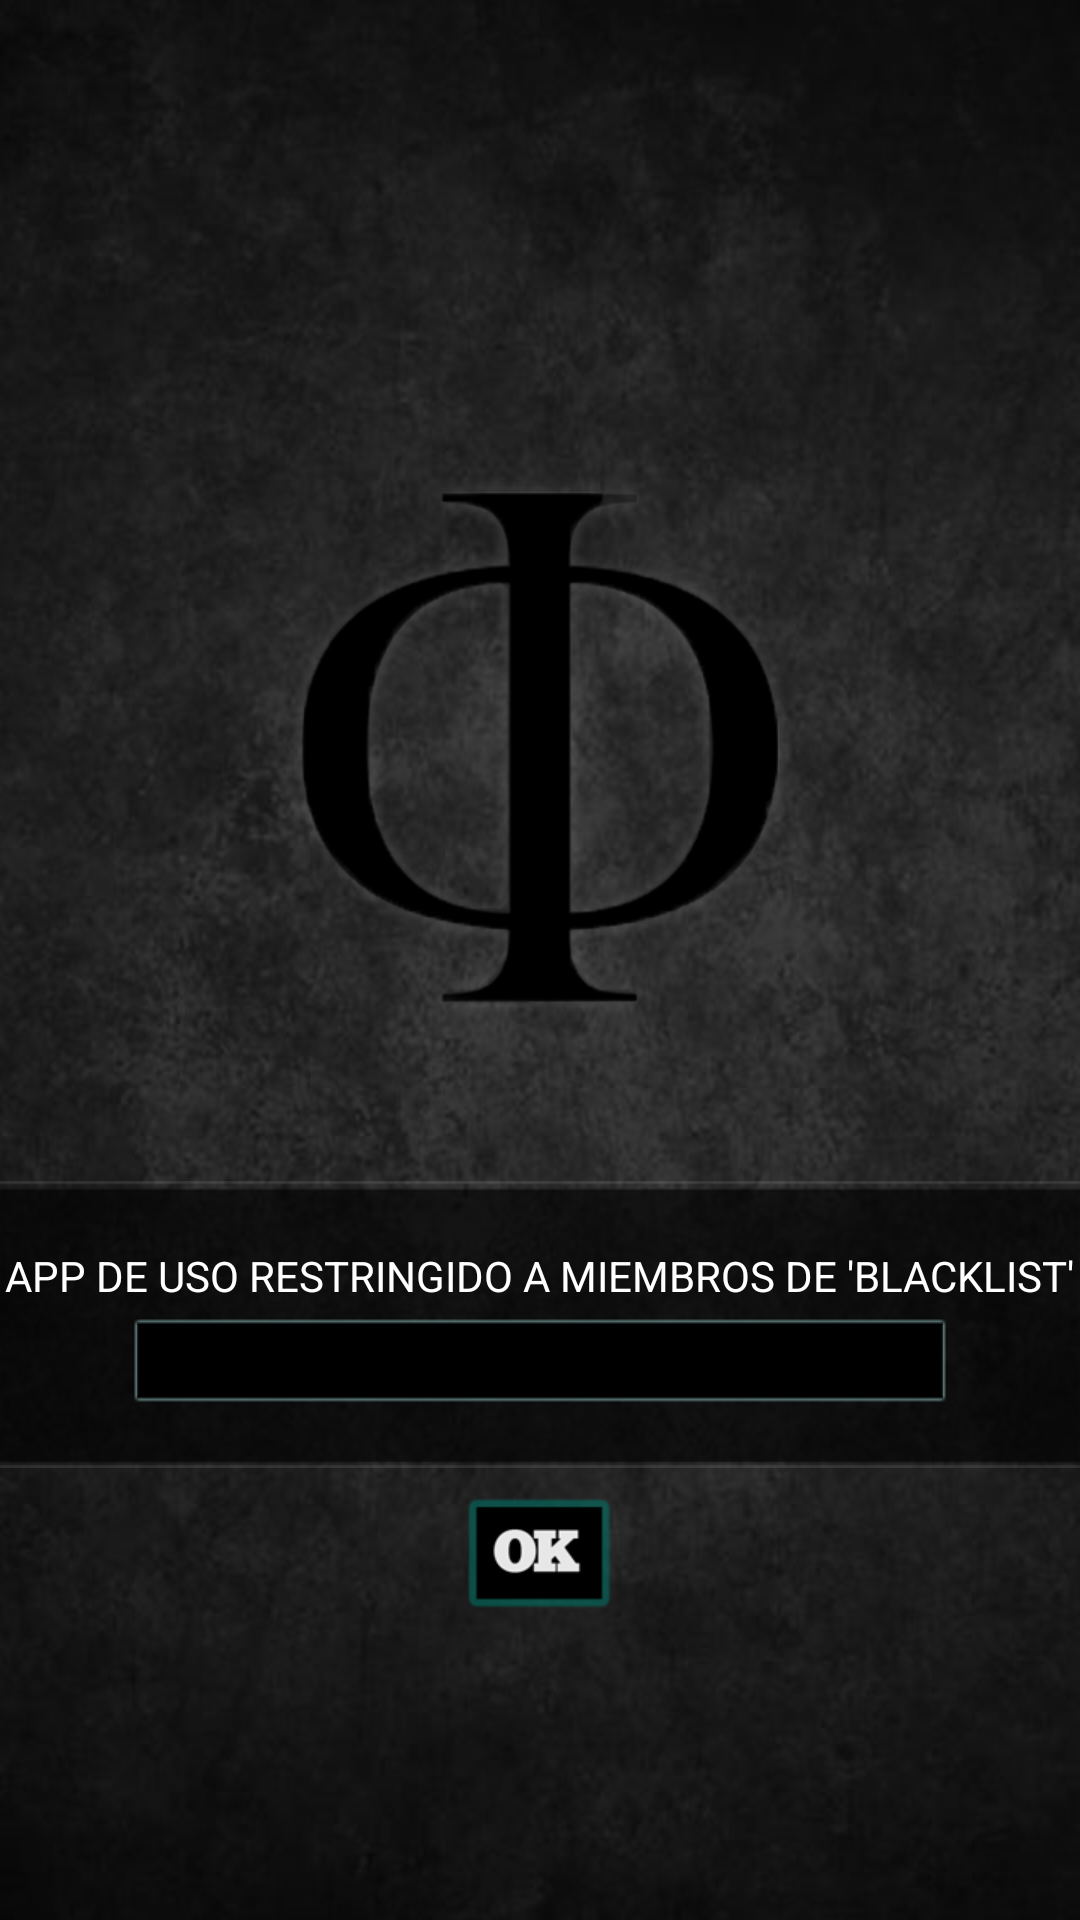

This screen was rendered from an Android layout file. Write that file and the resources it references.
<!-- AndroidManifest.xml: application theme android:Theme.Black.NoTitleBar.Fullscreen -->
<!-- res/layout/promoter.xml -->
<?xml version="1.0" encoding="utf-8"?>
<RelativeLayout xmlns:android="http://schemas.android.com/apk/res/android"
                android:layout_width="match_parent"
                android:layout_height="match_parent"
                android:background="@drawable/bkg"
                android:focusableInTouchMode="false">

    <RelativeLayout
            android:layout_width="fill_parent"
            android:layout_height="wrap_content"
            android:layout_centerVertical="true"
            android:layout_centerHorizontal="true"
            android:id="@+id/relativeLayout">

        <ImageView
                android:layout_width="wrap_content"
                android:layout_height="wrap_content"
                android:id="@+id/imageView"
                android:src="@drawable/logo_black"
                android:layout_alignBottom="@+id/promoWrapper"
                android:layout_centerHorizontal="true"
                android:layout_marginBottom="150dp"
                android:contentDescription="@string/logo"/>

        <RelativeLayout
                android:layout_width="fill_parent"
                android:layout_height="wrap_content"
                android:background="@drawable/promo_bkg"
                android:id="@+id/promoWrapper"
                android:layout_alignParentTop="true"
                android:layout_alignParentBottom="false"
                android:layout_centerHorizontal="true"
                android:layout_marginTop="290dp">

            <RelativeLayout
                    android:layout_width="wrap_content"
                    android:layout_height="wrap_content"
                    android:layout_centerVertical="true"
                    android:layout_centerHorizontal="true">

                <TextView
                        android:layout_width="wrap_content"
                        android:layout_height="wrap_content"
                        android:text="@string/promo_label"
                        android:id="@+id/textView"
                        android:layout_alignBottom="@+id/promoInput"
                        android:layout_centerHorizontal="true"
                        android:layout_marginBottom="33dp"
                        android:textColor="#ffffff"
                        android:textSize="14sp"
                        android:textIsSelectable="false"/>

                <EditText
                        android:layout_width="wrap_content"
                        android:layout_height="wrap_content"
                        android:textColor="#ffffff"
                        android:id="@+id/promoInput"
                        android:background="@drawable/promo_input"
                        android:gravity="center"
                        android:layout_alignParentTop="true"
                        android:layout_centerHorizontal="true"
                        android:layout_marginTop="24dp"
                        android:inputType="text"
                        android:cursorVisible="false"/>
            </RelativeLayout>

        </RelativeLayout>

        <ImageButton
                style="?android:attr/buttonStyleSmall"
                android:layout_width="wrap_content"
                android:layout_height="wrap_content"
                android:scaleType="fitCenter"
                android:id="@+id/button"
                android:background="@drawable/button_ok"
                android:layout_alignParentEnd="false"
                android:layout_alignParentStart="false"
                android:layout_below="@+id/promoWrapper"
                android:layout_centerHorizontal="true"
                android:layout_marginTop="10dp"
                android:onClick="validateCode"
                android:contentDescription="@string/ok"/>

    </RelativeLayout>




</RelativeLayout>
<!-- resources referenced by this layout -->
<resources>
  <!-- drawable bkg: jpg bitmap (drawable-hdpi, 30434 bytes) -->
  <!-- drawable button_ok: png bitmap (drawable-hdpi, 4201 bytes) -->
  <!-- drawable logo_black: png bitmap (drawable-hdpi, 26285 bytes) -->
  <!-- drawable promo_bkg: png bitmap (drawable-hdpi, 686 bytes) -->
  <!-- drawable promo_input: png bitmap (drawable-hdpi, 483 bytes) -->
  <string name="logo">Logo</string>
  <string name="ok">Ok</string>
  <string name="promo_label">APP DE USO RESTRINGIDO A MIEMBROS DE \'BLACKLIST\'</string>
</resources>
